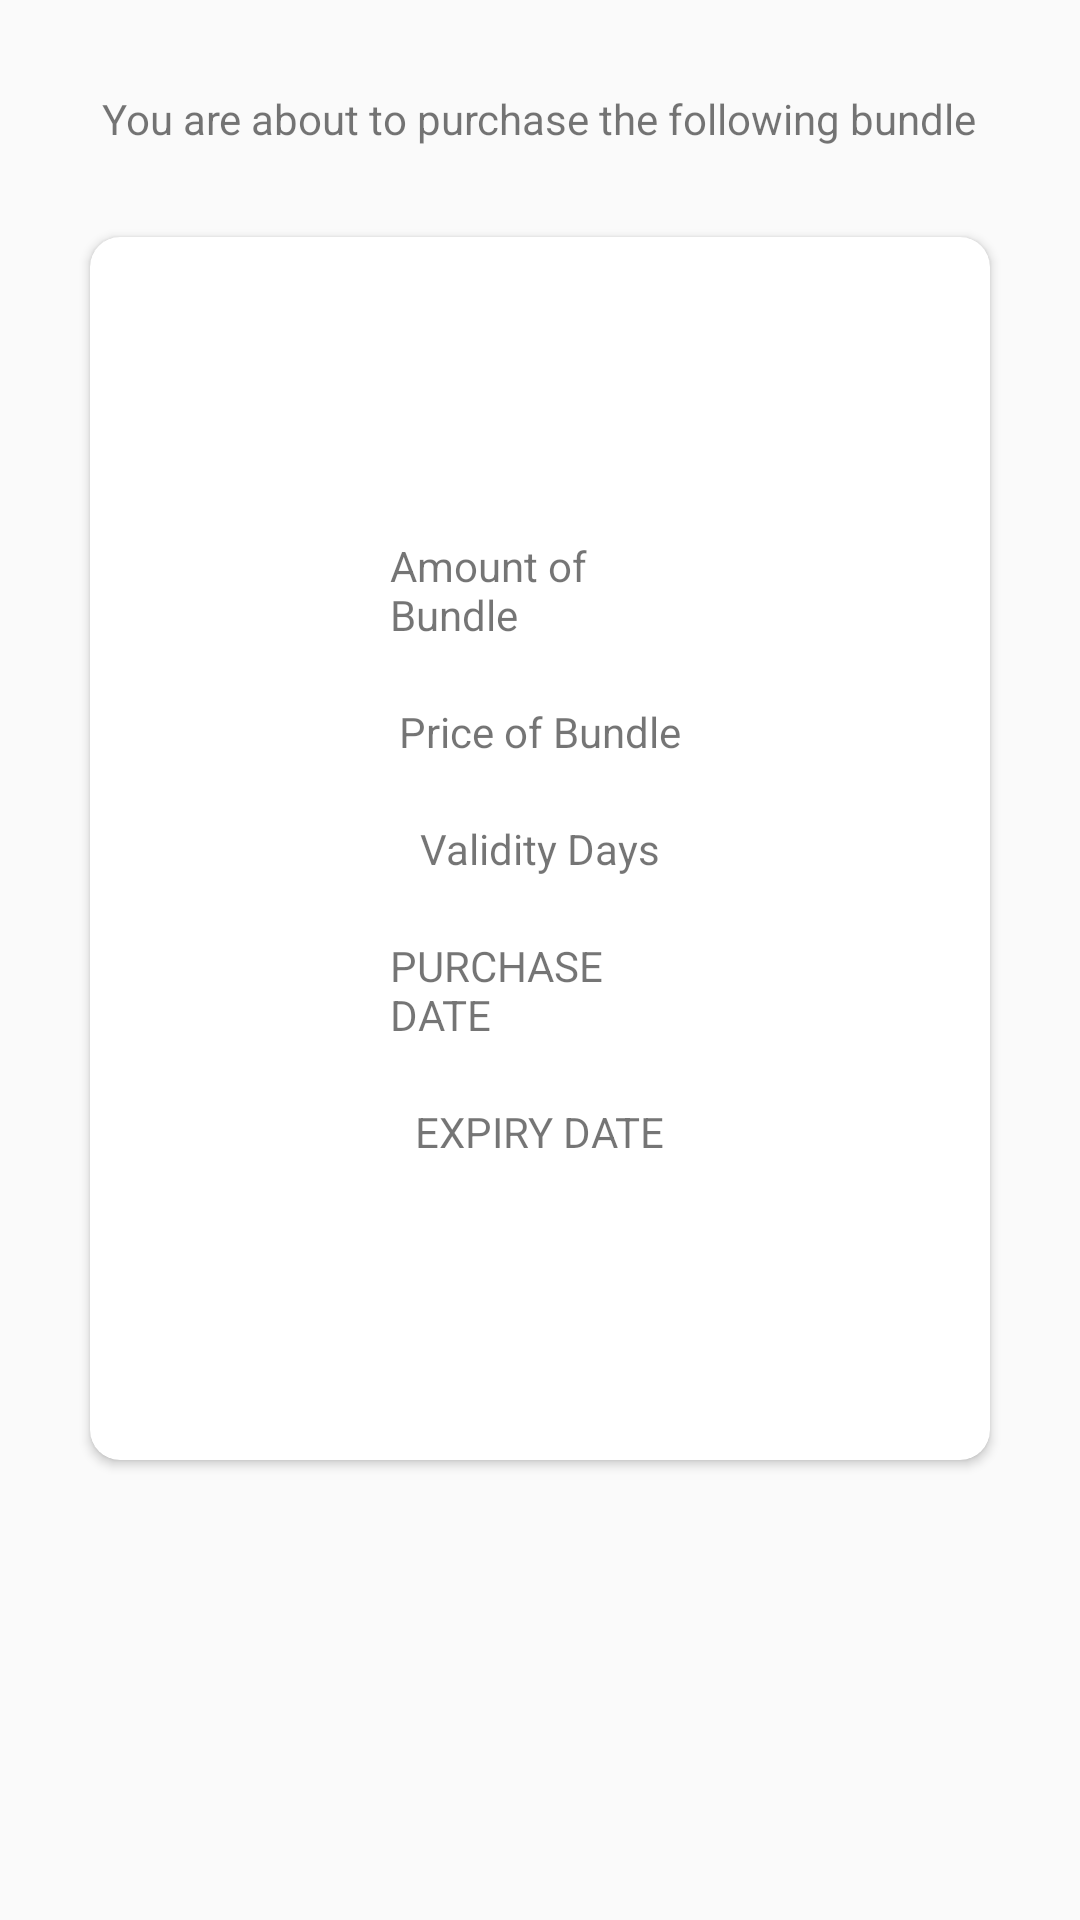

The Android layout XML behind this screen, and the referenced resources:
<!-- AndroidManifest.xml: application theme AppTheme -->
<!-- res/layout/confirm_purchase.xml -->
<?xml version="1.0" encoding="utf-8"?>
<RelativeLayout xmlns:android="http://schemas.android.com/apk/res/android"
    android:layout_width="match_parent"
    android:layout_height="match_parent"
    xmlns:app="http://schemas.android.com/apk/res-auto">

    <TextView
        android:layout_width="wrap_content"
        android:layout_height="wrap_content"
        android:layout_centerHorizontal="true"
        android:layout_marginTop="30dp"
        android:id="@+id/prompttext"
        android:text="You are about to purchase the following bundle"/>

    <androidx.cardview.widget.CardView
        android:layout_width="match_parent"
        android:layout_height="wrap_content"
        android:layout_below="@id/prompttext"
        android:layout_margin="30dp"
        android:elevation="20dp"
        app:cardCornerRadius="10dp">

        <RelativeLayout
            android:layout_width="match_parent"
            android:layout_height="wrap_content"
            android:layout_below="@id/prompttext"
            android:layout_margin="50dp"
            android:elevation="30dp"
            android:padding="50dp">

            <TextView
                android:layout_width="wrap_content"
                android:layout_height="wrap_content"
                android:layout_centerHorizontal="true"
                android:text="Amount of Bundle"
                android:id="@+id/txtamtbundle"/>

            <TextView
                android:layout_width="wrap_content"
                android:layout_height="wrap_content"
                android:layout_centerHorizontal="true"
                android:layout_below="@id/txtamtbundle"
                android:text="Price of Bundle"
                android:layout_marginTop="20dp"
                android:id="@+id/priceofbundle"/>

            <TextView
                android:layout_width="wrap_content"
                android:layout_height="wrap_content"
                android:text="Validity Days"
                android:id="@+id/validitydays"
                android:layout_below="@id/priceofbundle"
                android:layout_centerHorizontal="true"
                android:layout_marginTop="20dp"/>

            <TextView
                android:layout_width="wrap_content"
                android:layout_height="wrap_content"
                android:text="PURCHASE DATE"
                android:layout_marginTop="20dp"
                android:layout_below="@id/validitydays"
                android:id="@+id/prchsdt"
                android:layout_centerHorizontal="true"
                />

            <TextView
                android:layout_width="wrap_content"
                android:layout_height="wrap_content"
                android:text="EXPIRY DATE"
                android:id="@+id/expdt"
                android:layout_below="@id/prchsdt"
                android:layout_marginTop="20dp"
                android:layout_centerHorizontal="true"/>

        </RelativeLayout>

    </androidx.cardview.widget.CardView>

</RelativeLayout>
<!-- resources referenced by this layout -->
<resources>
  <style name="AppTheme" parent="Theme.AppCompat.Light.DarkActionBar">
          
          <item name="colorPrimary">@color/colorPrimary</item>
          <item name="colorPrimaryDark">@color/colorPrimaryDark</item>
          <item name="colorAccent">@color/colorAccent</item>
      </style>
  <color name="colorPrimary">#FFC107</color>
  <color name="colorPrimaryDark">#FFA000</color>
  <color name="colorAccent">#D81B60</color>
</resources>
